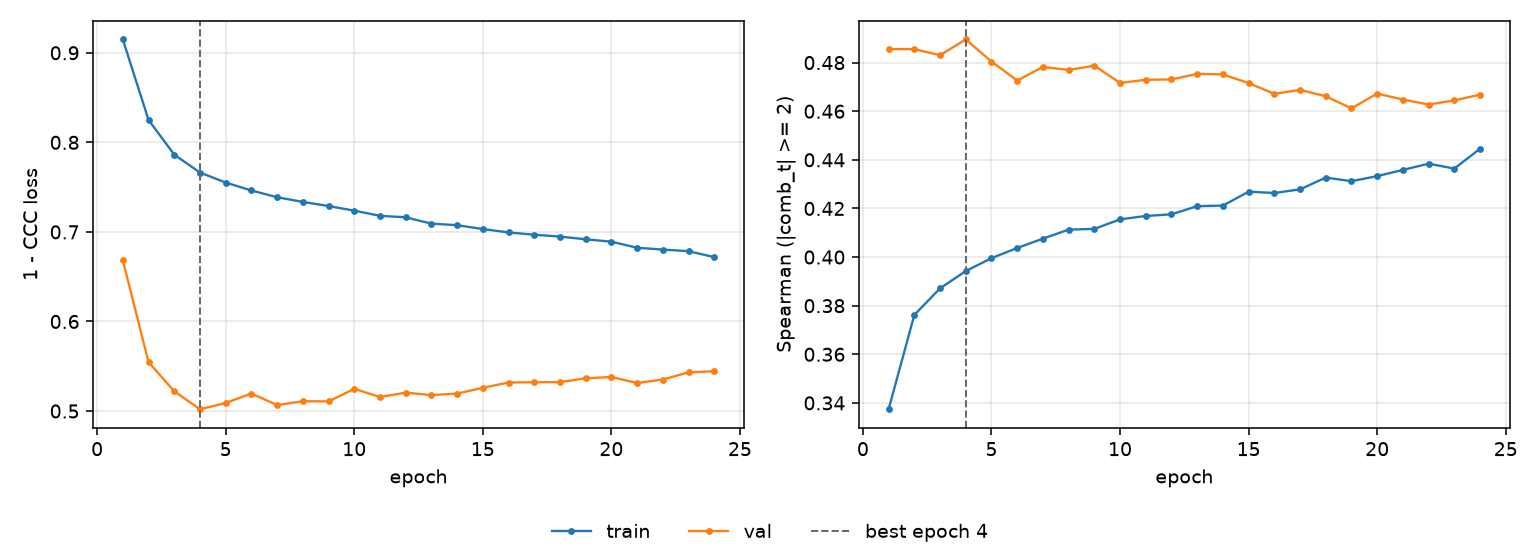

The table this chart was drawn from, first rows:
epoch, tr_loss, vl_loss, tr_sp, vl_sp, is_best
1, 0.9148, 0.6682, 0.3374, 0.4856, False
2, 0.825, 0.5545, 0.3762, 0.4855, False
3, 0.7863, 0.5221, 0.3871, 0.483, False
4, 0.7663, 0.502, 0.3942, 0.4895, True
5, 0.7551, 0.509, 0.3996, 0.4804, False
6, 0.7462, 0.5196, 0.4037, 0.4726, False
7, 0.7387, 0.5067, 0.4076, 0.4782, False
8, 0.7335, 0.511, 0.4113, 0.477, False
9, 0.7289, 0.5107, 0.4116, 0.4787, False
10, 0.7237, 0.5248, 0.4155, 0.4716, False
11, 0.718, 0.5156, 0.4169, 0.4729, False
12, 0.7163, 0.5206, 0.4176, 0.4731, False
13, 0.7092, 0.5177, 0.4209, 0.4754, False
14, 0.7075, 0.5195, 0.4212, 0.4751, False
15, 0.7032, 0.526, 0.4269, 0.4716, False
16, 0.6994, 0.5318, 0.4264, 0.4672, False
17, 0.6968, 0.5322, 0.4278, 0.4688, False
18, 0.6948, 0.5323, 0.4327, 0.4661, False
19, 0.6917, 0.5366, 0.4312, 0.4612, False
20, 0.6891, 0.538, 0.4333, 0.4672, False
21, 0.6823, 0.5313, 0.4359, 0.4648, False
22, 0.6803, 0.5352, 0.4384, 0.4628, False
23, 0.6785, 0.5432, 0.4364, 0.4644, False
24, 0.6719, 0.5444, 0.4446, 0.4668, False
